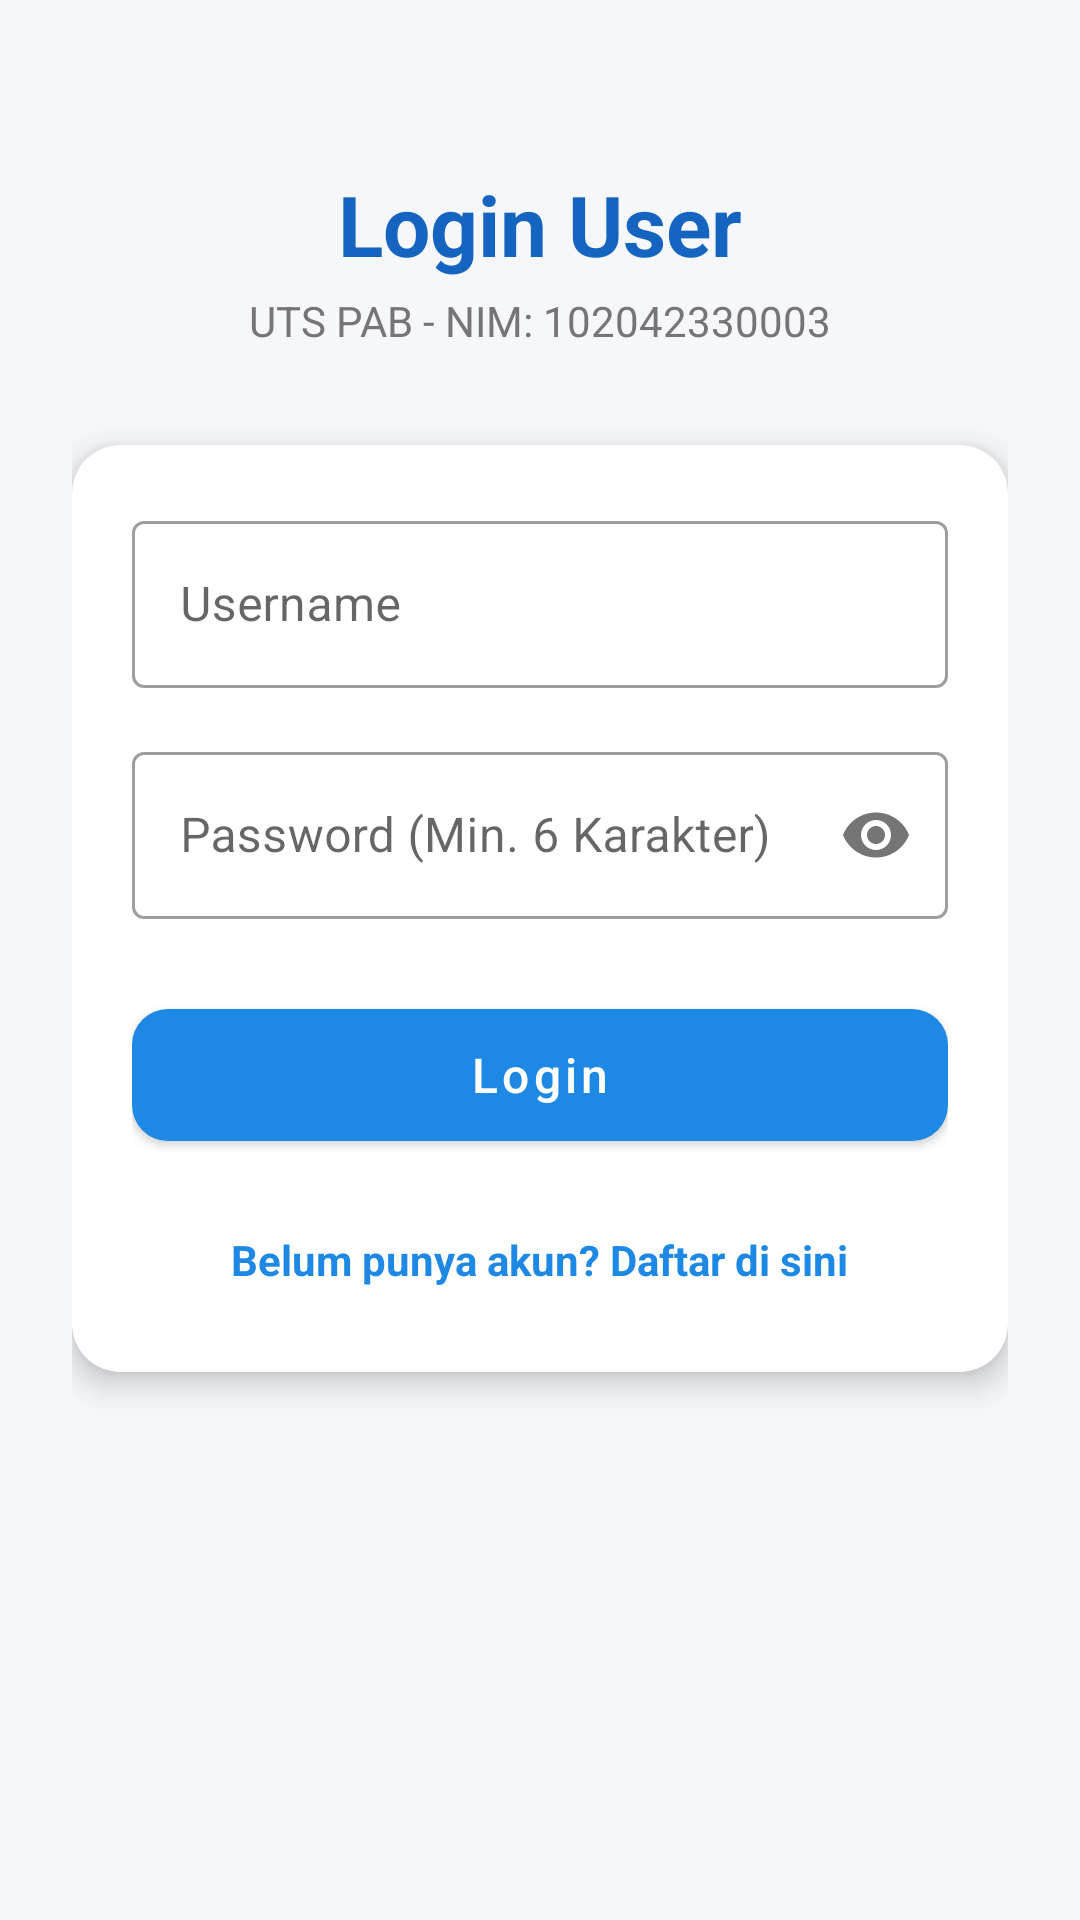

Here is an Android app screen rendered from its layout file. Give the layout XML and the strings, colors and styles it references.
<!-- AndroidManifest.xml: application theme Theme.UTS_DataBuku -->
<!-- res/layout/activity_login_003.xml -->
<?xml version="1.0" encoding="utf-8"?>
<ScrollView xmlns:android="http://schemas.android.com/apk/res/android"
    xmlns:app="http://schemas.android.com/apk/res-auto"
    android:layout_width="match_parent"
    android:layout_height="match_parent"
    android:fillViewport="true"
    android:background="@color/bg_light_003">

    <androidx.constraintlayout.widget.ConstraintLayout
        android:layout_width="match_parent"
        android:layout_height="wrap_content"
        android:padding="24dp">

        <TextView
            android:id="@+id/tvHeaderTitle003"
            android:layout_width="wrap_content"
            android:layout_height="wrap_content"
            android:text="@string/title_login_003"
            android:textSize="28sp"
            android:textStyle="bold"
            android:textColor="@color/primary_dark_003"
            android:layout_marginTop="32dp"
            app:layout_constraintTop_toTopOf="parent"
            app:layout_constraintStart_toStartOf="parent"
            app:layout_constraintEnd_toEndOf="parent" />

        <TextView
            android:id="@+id/tvNimSubtitle003"
            android:layout_width="wrap_content"
            android:layout_height="wrap_content"
            android:text="UTS PAB - NIM: 102042330003"
            android:textSize="14sp"
            android:textColor="@color/text_secondary_003"
            android:layout_marginTop="4dp"
            app:layout_constraintTop_toBottomOf="@id/tvHeaderTitle003"
            app:layout_constraintStart_toStartOf="parent"
            app:layout_constraintEnd_toEndOf="parent" />

        <com.google.android.material.card.MaterialCardView
            android:id="@+id/cardLogin003"
            android:layout_width="0dp"
            android:layout_height="wrap_content"
            android:layout_marginTop="32dp"
            app:cardCornerRadius="16dp"
            app:cardElevation="6dp"
            app:strokeWidth="0dp"
            app:cardBackgroundColor="@color/card_bg_003"
            app:layout_constraintTop_toBottomOf="@id/tvNimSubtitle003"
            app:layout_constraintStart_toStartOf="parent"
            app:layout_constraintEnd_toEndOf="parent">

            <LinearLayout
                android:layout_width="match_parent"
                android:layout_height="wrap_content"
                android:orientation="vertical"
                android:padding="20dp">

                <com.google.android.material.textfield.TextInputLayout
                    android:id="@+id/tilUsername003"
                    style="@style/Widget.MaterialComponents.TextInputLayout.OutlinedBox"
                    android:layout_width="match_parent"
                    android:layout_height="wrap_content"
                    android:hint="@string/hint_username_003">

                    <com.google.android.material.textfield.TextInputEditText
                        android:id="@+id/etUsername003"
                        android:layout_width="match_parent"
                        android:layout_height="wrap_content"
                        android:inputType="textPersonName"
                        android:maxLines="1" />
                </com.google.android.material.textfield.TextInputLayout>

                <com.google.android.material.textfield.TextInputLayout
                    android:id="@+id/tilPassword003"
                    style="@style/Widget.MaterialComponents.TextInputLayout.OutlinedBox"
                    android:layout_width="match_parent"
                    android:layout_height="wrap_content"
                    android:layout_marginTop="16dp"
                    app:passwordToggleEnabled="true"
                    android:hint="@string/hint_password_003">

                    <com.google.android.material.textfield.TextInputEditText
                        android:id="@+id/etPassword003"
                        android:layout_width="match_parent"
                        android:layout_height="wrap_content"
                        android:inputType="textPassword"
                        android:maxLines="1" />
                </com.google.android.material.textfield.TextInputLayout>

                <com.google.android.material.button.MaterialButton
                    android:id="@+id/btnLogin003"
                    android:layout_width="match_parent"
                    android:layout_height="56dp"
                    android:layout_marginTop="24dp"
                    android:text="@string/btn_login_003"
                    android:textSize="16sp"
                    android:textAllCaps="false"
                    app:cornerRadius="12dp" />

                <TextView
                    android:id="@+id/tvGoToRegister003"
                    android:layout_width="wrap_content"
                    android:layout_height="wrap_content"
                    android:layout_gravity="center"
                    android:layout_marginTop="16dp"
                    android:padding="8dp"
                    android:text="@string/btn_goto_register_003"
                    android:textColor="@color/primary_003"
                    android:textStyle="bold" />

            </LinearLayout>
        </com.google.android.material.card.MaterialCardView>

    </androidx.constraintlayout.widget.ConstraintLayout>
</ScrollView>
<!-- resources referenced by this layout -->
<resources>
  <color name="bg_light_003">#F5F7FA</color>
  <color name="card_bg_003">#FFFFFF</color>
  <color name="primary_003">#1E88E5</color>
  <color name="primary_dark_003">#1565C0</color>
  <color name="text_secondary_003">#757575</color>
  <string name="btn_goto_register_003">Belum punya akun? Daftar di sini</string>
  <string name="btn_login_003">Login</string>
  <string name="hint_password_003">Password (Min. 6 Karakter)</string>
  <string name="hint_username_003">Username</string>
  <string name="title_login_003">Login User</string>
  <style name="Theme.UTS_DataBuku" parent="Theme.MaterialComponents.DayNight.NoActionBar">
          <item name="colorPrimary">@color/primary_003</item>
          <item name="colorPrimaryVariant">@color/primary_dark_003</item>
          <item name="colorSecondary">@color/accent_003</item>
          <item name="android:statusBarColor">@color/primary_dark_003</item>
      </style>
  <color name="accent_003">#00ACC1</color>
</resources>
